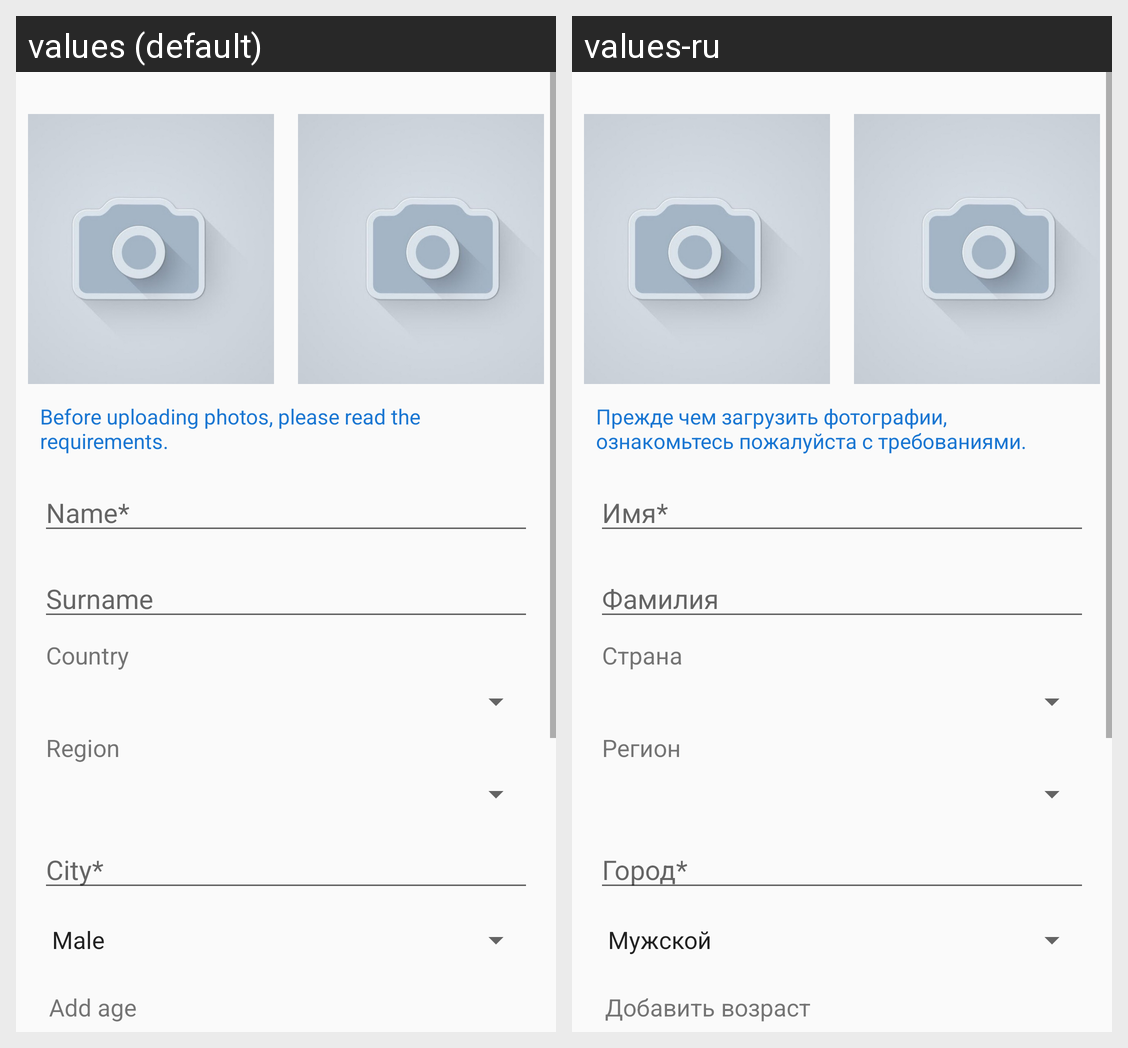

The same Android screen rendered under two of its app's locales, left to right. List the strings drawn on it with the default value and each locale's translation.
Android screen res/layout/register_fragment.xml rendered under 2 locales, left to right: values (default), values-ru. Device: Nexus 5 (rendered at 1080×1920; each locale shown at half size, 540×960, under a caption strip naming it); theme AppTheme.
Strings drawn on this screen, with the default value and each locale's value (text and hints the layout hard-codes, and strings that could not be matched under every locale, appear in the picture but are not listed):

you_photo
  values: Before uploading photos, please read the requirements.
  values-ru: Прежде чем загрузить фотографии, ознакомьтесь пожалуйста с требованиями.

name_hint
  values: Name*
  values-ru: Имя*

surname_hint
  values: Surname
  values-ru: Фамилия

country_label
  values: Country
  values-ru: Страна

region_label
  values: Region
  values-ru: Регион

city_hint
  values: City*
  values-ru: Город*

date_birth
  values: Add age
  values-ru: Добавить возраст
